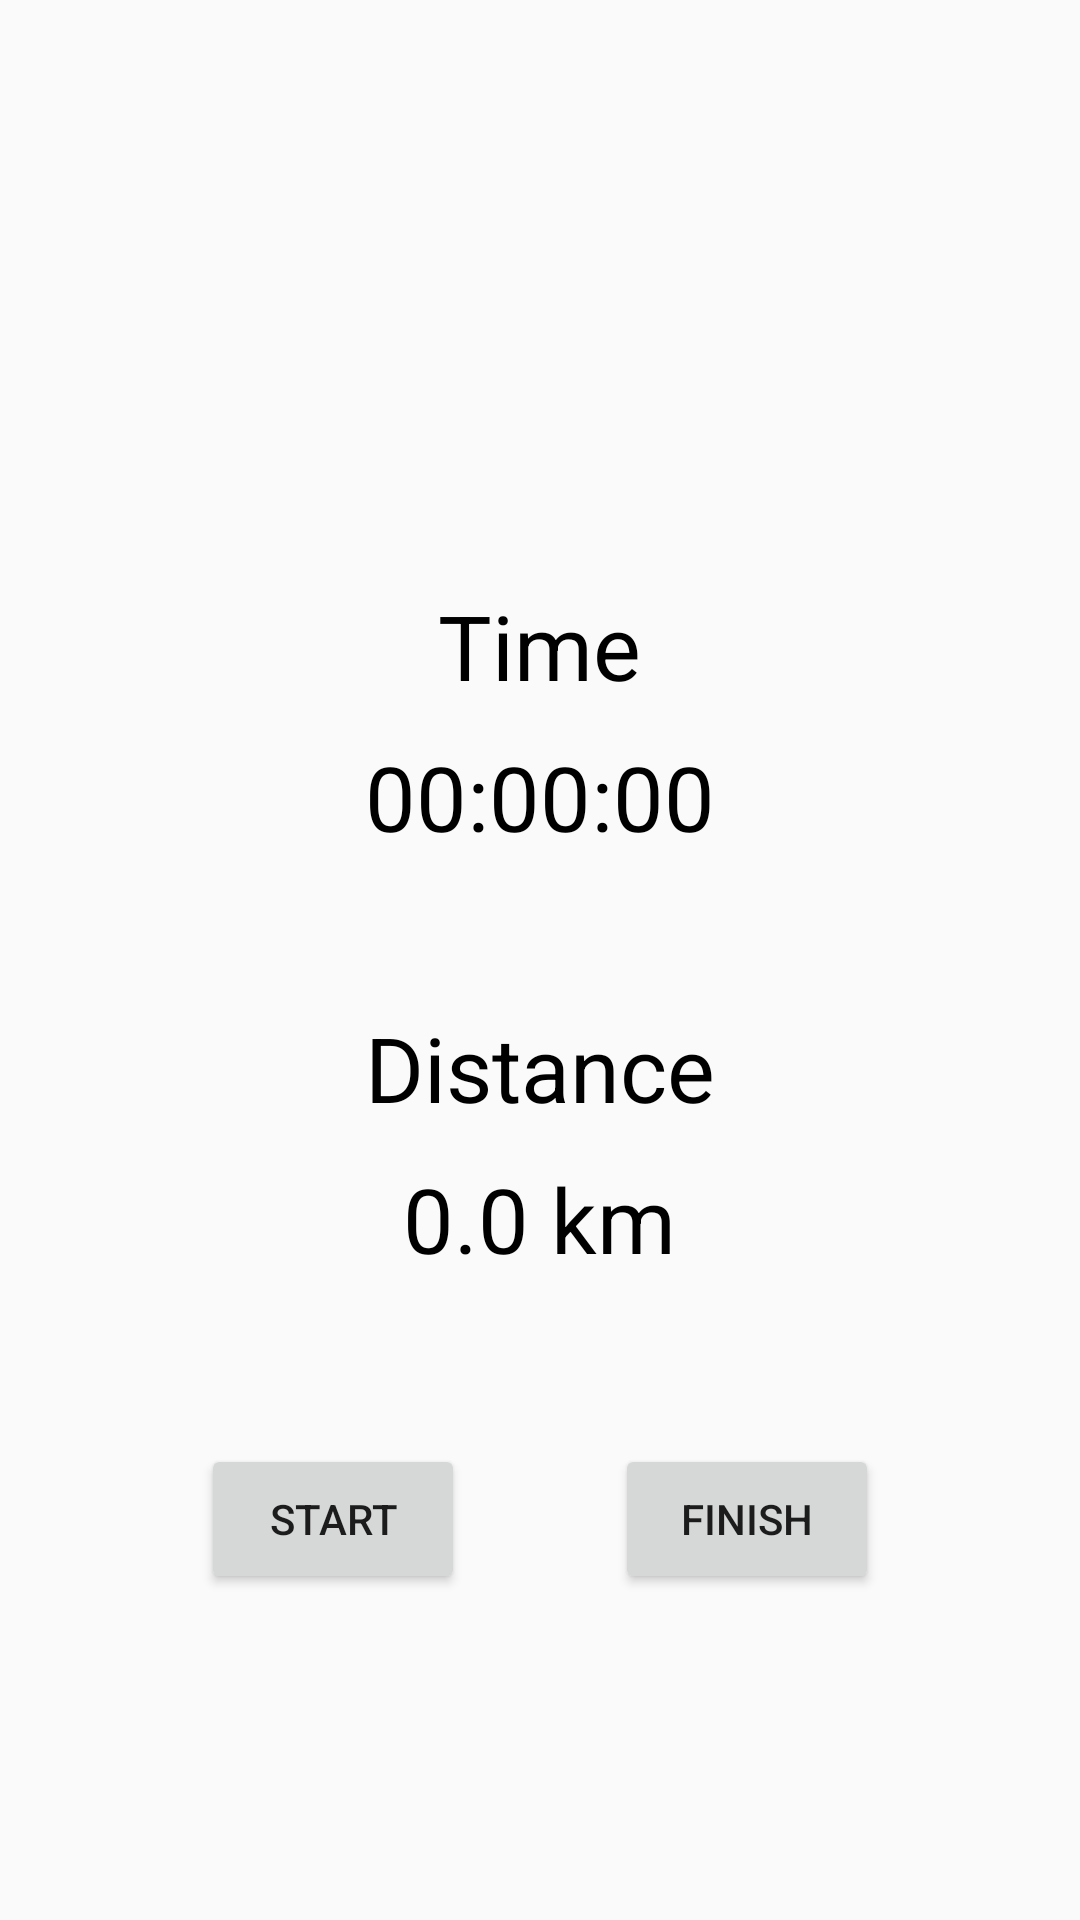

Here is an Android app screen rendered from its layout file. Give the layout XML and the strings, colors and styles it references.
<!-- AndroidManifest.xml: application theme AppTheme -->
<!-- res/layout/activity_training.xml -->
<?xml version="1.0" encoding="utf-8"?>
<android.support.constraint.ConstraintLayout
    xmlns:android="http://schemas.android.com/apk/res/android" android:layout_width="match_parent"
    android:layout_height="match_parent">

    <LinearLayout
        android:layout_width="match_parent"
        android:layout_height="wrap_content"
        android:orientation="vertical"
        android:gravity="center_horizontal">

        <ImageView
            android:id="@+id/trainingImage"
            android:layout_width="100dp"
            android:layout_height="100dp"
            android:layout_marginTop="50dp"/>

        <TextView
            android:id="@+id/timeLabel"
            android:layout_width="wrap_content"
            android:layout_height="wrap_content"
            android:layout_marginTop="40dp"
            style="@style/TrainigLabeltyle"
            android:text="@string/time" />

        <TextView
            android:id="@+id/timeValue"
            android:layout_width="wrap_content"
            android:layout_height="wrap_content"
            style="@style/TrainigLabeltyle"
            android:text="@string/startTime" />

        <TextView
            android:id="@+id/distanceLabel"
            android:layout_width="wrap_content"
            android:layout_height="wrap_content"
            android:layout_marginTop="40dp"
            style="@style/TrainigLabeltyle"
            android:text="@string/distanceLabel" />

        <TextView
            android:id="@+id/distanceValue"
            android:layout_width="wrap_content"
            android:layout_height="wrap_content"
            style="@style/TrainigLabeltyle"
            android:text="@string/startDistance" />

        <LinearLayout
            android:layout_width="match_parent"
            android:layout_height="wrap_content"
            android:gravity="center_horizontal"
            android:layout_marginTop="50dp">

            <Button
                android:id="@+id/startResumeButton"
                android:layout_width="wrap_content"
                android:layout_height="50dp"
                android:text="@string/start"
                android:layout_marginEnd="50dp"/>

            <Button
                android:id="@+id/finishStopButton"
                android:layout_width="wrap_content"
                android:layout_height="50dp"
                android:text="@string/finish"
                android:padding="10dp"/>

        </LinearLayout>


    </LinearLayout>



</android.support.constraint.ConstraintLayout>
<!-- resources referenced by this layout -->
<resources>
  <string name="distanceLabel">Distance</string>
  <string name="finish">finish</string>
  <string name="start">start</string>
  <string name="startDistance">0.0 km</string>
  <string name="startTime">00:00:00</string>
  <string name="time">Time</string>
  <style name="TrainigLabeltyle" parent="TextAppearance.AppCompat">
          <item name="android:textColor">#000000</item>
          <item name="android:textSize">30sp</item>
          <item name="android:padding">5dp</item>
      </style>
  <style name="AppTheme" parent="Theme.AppCompat.Light.DarkActionBar">
          
          <item name="colorPrimary">@color/colorPrimary</item>
          <item name="colorPrimaryDark">@color/colorPrimaryDark</item>
          <item name="colorAccent">@color/colorAccent</item>
      </style>
  <color name="colorPrimary">#22a724</color>
  <color name="colorPrimaryDark">#309f4e</color>
  <color name="colorAccent">#24d611</color>
</resources>
